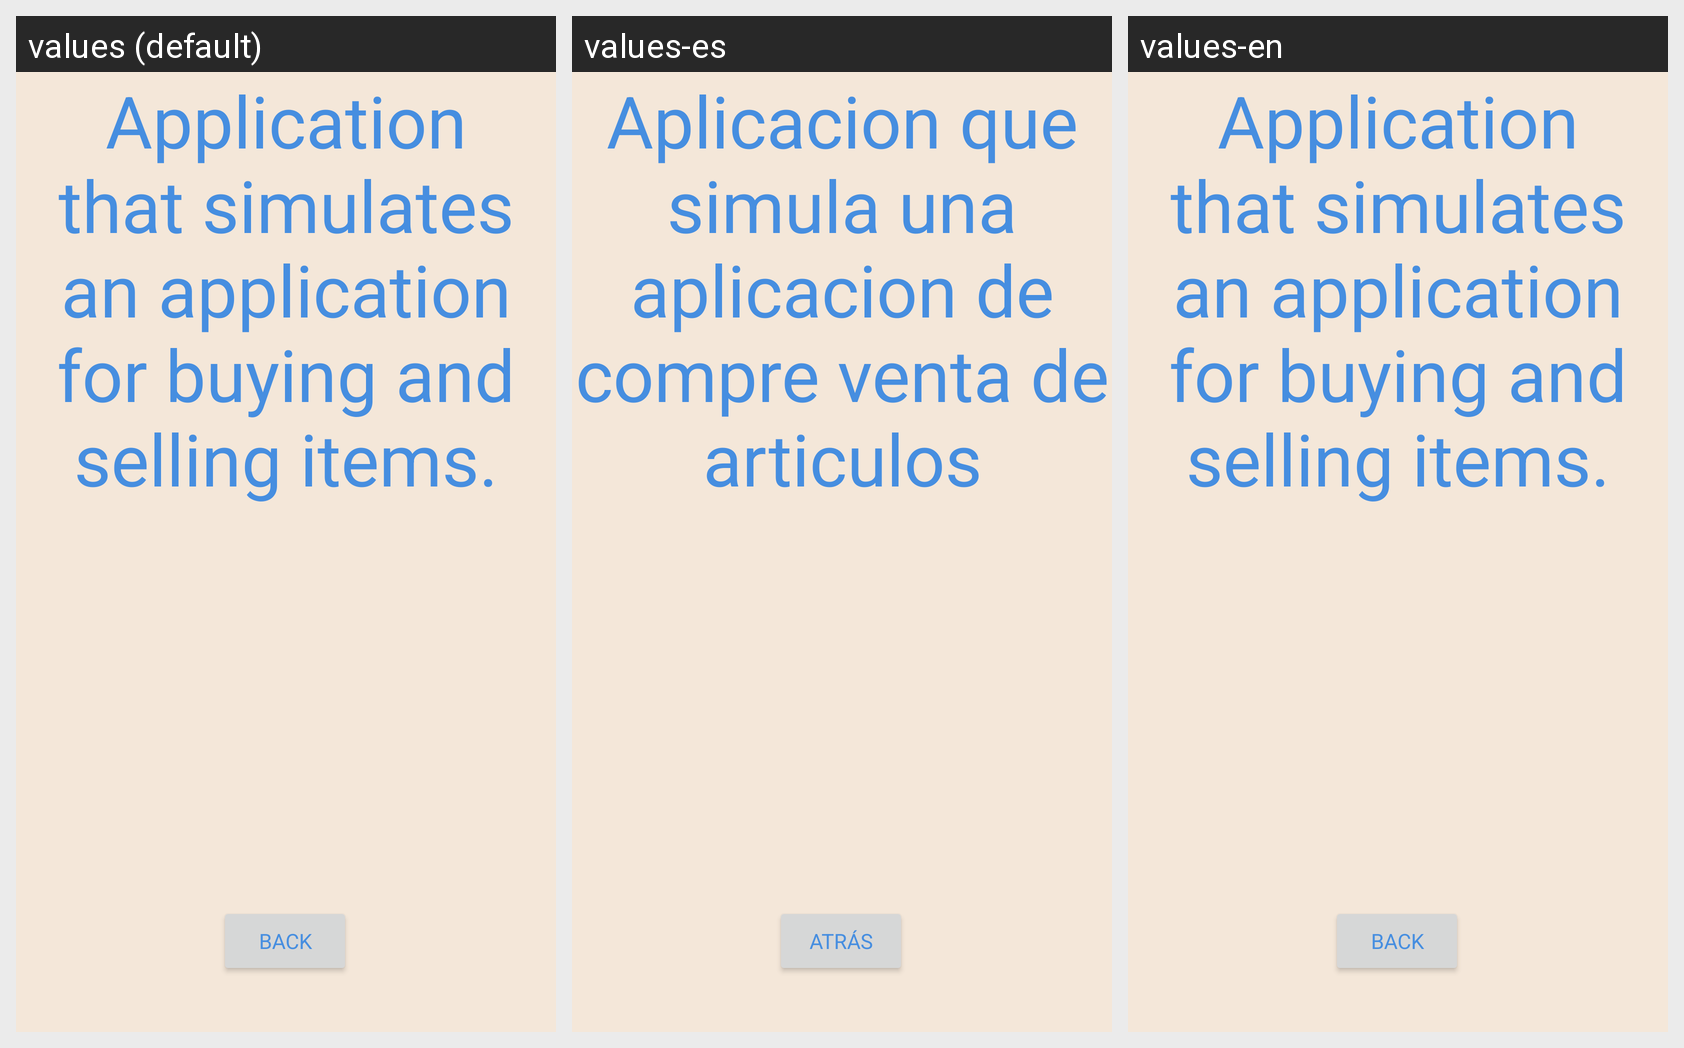

The same Android screen rendered under several of its app's locales, left to right. List the strings drawn on it with the default value and each locale's translation.
Android screen res/layout/activity_acerca_de2.xml rendered under 3 locales, left to right: values (default), values-es, values-en. Device: Nexus 5 (rendered at 1080×1920; each locale shown at half size, 540×960, under a caption strip naming it); theme newAppTheme.
Strings drawn on this screen, with the default value and each locale's value (text and hints the layout hard-codes, and strings that could not be matched under every locale, appear in the picture but are not listed):

textoAcercaDe
  values: Application that simulates an application for buying and selling items.
  values-es: Aplicacion que simula una aplicacion de compre venta de articulos
  values-en: Application that simulates an application for buying and selling items.

atras
  values: Back
  values-es: Atrás
  values-en: Back
